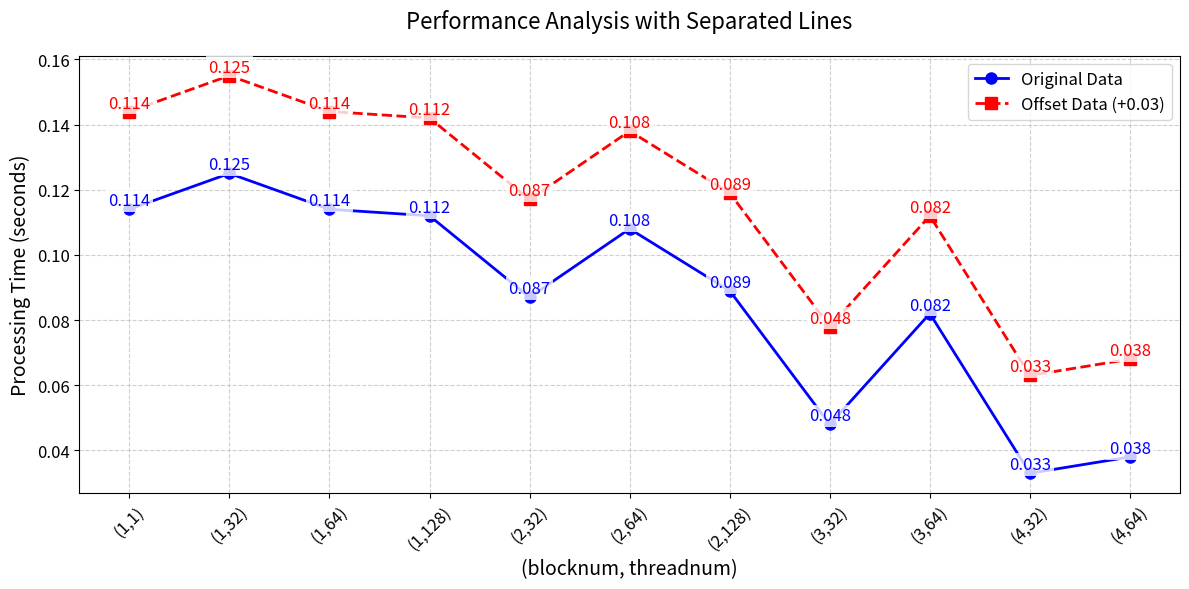

Write the Python code that produced this figure. (Note: this script raises an exception after producing the figure.)
import matplotlib.pyplot as plt
import numpy as np

# 数据准备
blocknum = [1, 1, 1, 1, 2, 2, 2, 3, 3, 4, 4]
threadnum = [1, 32, 64, 128, 32, 64, 128, 32, 64, 32, 64]
avg_data = [0.114, 0.125, 0.114, 0.112, 0.087, 0.108, 0.089, 0.048, 0.082, 0.033, 0.038]

# 创建图表和双纵轴
fig, ax = plt.subplots(figsize=(12, 6))

# 生成x轴标签和位置
x_labels = [f"({b},{t})" for b, t in zip(blocknum, threadnum)]
x = np.arange(len(x_labels))

# 绘制第一条线（原始数据）
line1, = ax.plot(x, avg_data, 'b-o', label='Original Data', linewidth=2, markersize=8, zorder=3)

# 绘制第二条线（偏移数据）
offset = 0.03  # 固定垂直偏移量
scaled_data = [d + offset for d in avg_data]
line2, = ax.plot(x, scaled_data, 'r--s', label='Offset Data (+0.03)', linewidth=2, markersize=8, zorder=2)

# 设置轴标签和刻度
ax.set_xlabel('(blocknum, threadnum)', fontsize=14)
ax.set_ylabel('Processing Time (seconds)', fontsize=14)
ax.set_xticks(x)
ax.set_xticklabels(x_labels, rotation=45, fontsize=12)
ax.tick_params(axis='both', which='major', labelsize=12)

# 添加数据标签
for i, (d1, d2) in enumerate(zip(avg_data, scaled_data)):
    ax.text(x[i], d1, f'{d1:.3f}', ha='center', va='bottom', color='b', fontsize=12, 
            bbox=dict(facecolor='white', alpha=0.8, edgecolor='none', pad=2))
    ax.text(x[i], d2, f'{d1:.3f}', ha='center', va='bottom', color='r', fontsize=12,
            bbox=dict(facecolor='white', alpha=0.8, edgecolor='none', pad=2))

# 图表装饰
plt.title('Performance Analysis with Separated Lines', fontsize=16, pad=20)
ax.grid(True, linestyle='--', alpha=0.6)
ax.legend(fontsize=12)

plt.tight_layout()
plt.savefig('performance_correct.jpg', dpi=300, quality=95)
print("图表已保存为 performance_correct.jpg")
